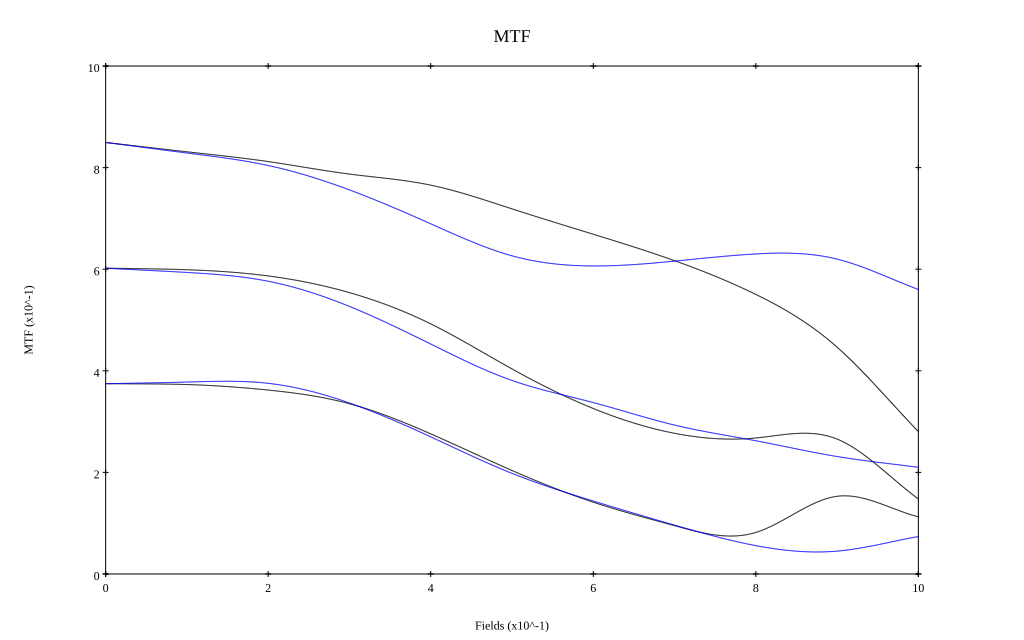

The file beside this chart, header and first rows:
, 0, 0.1, 0.2, 0.3, 0.4, 0.5, 0.6, 0.7, 0.8, 0.9, 1
10 sag, 0.85, 0.831, 0.812, 0.787, 0.765, 0.719, 0.669, 0.617, 0.55, 0.446, 0.28
10 tan, 0.85, 0.829, 0.804, 0.756, 0.689, 0.626, 0.606, 0.616, 0.63, 0.62, 0.56
30 sag, 0.602, 0.599, 0.587, 0.554, 0.492, 0.404, 0.326, 0.277, 0.268, 0.266, 0.148
30 tan, 0.602, 0.594, 0.576, 0.527, 0.453, 0.381, 0.337, 0.293, 0.262, 0.231, 0.21
50 sag, 0.375, 0.373, 0.362, 0.335, 0.276, 0.204, 0.141, 0.095, 0.082, 0.153, 0.113
50 tan, 0.375, 0.378, 0.375, 0.337, 0.27, 0.198, 0.144, 0.096, 0.056, 0.045, 0.074
